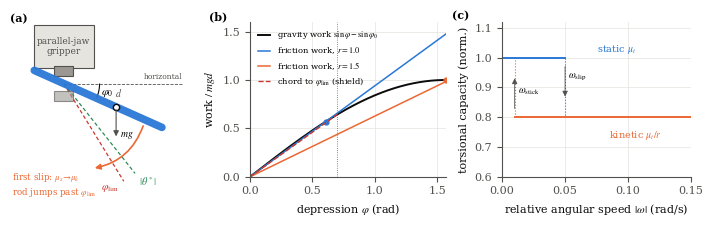

This chart was generated by the following Python code: (Note: this script raises an exception after producing the figure.)
"""Analytic figures for Paper 5 (no simulation): mechanism figure and feasibility map."""
import numpy as np, matplotlib
matplotlib.use("Agg")
import matplotlib.pyplot as plt
from matplotlib.patches import Rectangle, FancyArrowPatch, Arc, Polygon
from scipy.optimize import brentq

BLUE, ORANGE, VIOLET, INK, INK2, GRID, RED, GREEN = "#2a78d6", "#eb6834", "#6250d6", "#0b0b0b", "#52514e", "#e4e3df", "#c8372d", "#2e8b57"
plt.rcParams.update({"font.family": "serif", "font.serif": ["Times New Roman", "Times", "DejaVu Serif"], "font.size": 8,
                     "axes.edgecolor": INK2, "axes.labelcolor": INK, "xtick.color": INK2, "ytick.color": INK2,
                     "axes.spines.top": False, "axes.spines.right": False, "mathtext.fontset": "stix", "savefig.dpi": 300})


def S(p0, pl):
    return (np.sin(pl) - np.sin(p0)) / (pl - p0)


def stop(p0, k):
    if np.cos(p0) <= k: return p0
    f = lambda p: np.sin(p) - np.sin(p0) - k * (p - p0)
    return brentq(f, p0 + 1e-9, np.pi / 2) if f(np.pi / 2) < 0 else np.pi / 2


# ---------------- Figure: mechanism (3 panels, double column)
fig = plt.figure(figsize=(7.0, 2.15))
axA = fig.add_axes([0.0, 0.05, 0.27, 0.9]); axB = fig.add_axes([0.35, 0.2, 0.28, 0.72]); axC = fig.add_axes([0.71, 0.2, 0.27, 0.72])

# (a) schematic
ax = axA; ax.set_xlim(-0.75, 1.75); ax.set_ylim(-1.75, 0.95); ax.set_aspect("equal"); ax.axis("off")
ax.add_patch(Rectangle((-0.42, 0.22), 0.84, 0.6, fc="#e6e4df", ec=INK2, lw=0.8))
ax.text(0, 0.52, "parallel-jaw\ngripper", ha="center", va="center", fontsize=6.5, color=INK2)
ax.add_patch(Rectangle((-0.13, 0.1), 0.26, 0.14, fc="#9b9893", ec=INK2, lw=0.8))
ax.plot([0, 1.65], [0, 0], ls="--", color=INK2, lw=0.6); ax.text(1.66, 0.04, "horizontal", fontsize=5.5, color=INK2, ha="right", va="bottom")
for ang, col, lab, R in ((1.02, RED, r"$\varphi_{\lim}$", 1.6), (0.9, GREEN, r"$|\theta^*|$", 1.6)):
    e = np.array([np.cos(ang), -np.sin(ang)]) * R
    ax.plot([0, e[0]], [0, e[1]], color=col, lw=0.9, ls=(0, (3, 2)))
    ax.text(e[0] + (0.05 if col == GREEN else -0.32), e[1] - 0.02, lab, color=col, fontsize=7.5, va="top")
phi = 0.42; d = np.array([np.cos(phi), -np.sin(phi)])
ax.plot([-0.45 * d[0], 1.5 * d[0]], [-0.45 * d[1], 1.5 * d[1]], color=BLUE, lw=5.5, solid_capstyle="round", alpha=0.95, zorder=3)
ax.add_patch(Rectangle((-0.13, -0.24), 0.26, 0.14, fc="#9b9893", ec=INK2, lw=0.8, alpha=0.6, zorder=4))
com = 0.8 * d; ax.plot(*com, "o", ms=4.5, color="white", mec=INK, zorder=5)
ax.annotate("", xy=(com[0], com[1] - 0.45), xytext=com, arrowprops=dict(arrowstyle="-|>", color=INK2, lw=0.8), zorder=5)
ax.text(com[0] + 0.06, com[1] - 0.42, r"$mg$", fontsize=7)
ax.text(com[0] - 0.02, com[1] + 0.14, r"$d$", fontsize=7, color=INK2)
ax.add_patch(Arc((0, 0), 1.0, 1.0, theta1=-np.degrees(phi), theta2=0, color=INK, lw=0.8))
ax.text(0.52, -0.16, r"$\varphi_0$", fontsize=8)
ax.add_patch(FancyArrowPatch((1.25 * np.cos(phi + 0.04), -1.25 * np.sin(phi + 0.04)), (1.25 * np.cos(1.25), -1.25 * np.sin(1.25)),
                             connectionstyle="arc3,rad=-0.3", arrowstyle="-|>", mutation_scale=8, color=ORANGE, lw=1.2, zorder=6))
ax.text(-0.72, -1.55, "first slip: $\\mu_s\\!\\rightarrow\\!\\mu_k$\nrod jumps past $\\varphi_{\\lim}$", fontsize=6.3, color=ORANGE)
ax.text(-0.75, 0.85, "(a)", fontsize=8, weight="bold")

# (b) energy curves
ax = axB; p0 = 0.0; ps = np.linspace(0, np.pi / 2, 400); pl = 0.7
ax.plot(ps, np.sin(ps) - np.sin(p0), color=INK, lw=1.4, label=r"gravity work $\sin\varphi-\sin\varphi_0$")
s = 0.94
for r, col in ((1.0, BLUE), (1.5, ORANGE)):
    k = s / r; ax.plot(ps, k * (ps - p0), color=col, lw=1.1, label=fr"friction work, $r={r}$")
    st = stop(p0, k); ax.plot([st], [np.sin(st)], "o", ms=3.5, color=col)
ax.plot([p0, pl], [0, np.sin(pl)], color=RED, lw=1.0, ls="--", label=r"chord to $\varphi_{\lim}$ (shield)")
ax.axvline(pl, color=RED, lw=0.6, ls=":")
ax.set_xlabel(r"depression $\varphi$ (rad)"); ax.set_ylabel(r"work $/\,mgd$")
ax.set_xlim(0, np.pi / 2); ax.set_ylim(0, 1.6); ax.grid(color=GRID, lw=0.5)
ax.legend(frameon=False, fontsize=6, loc="upper left", handlelength=1.5)
ax.text(-0.33, 1.62, "(b)", fontsize=8, weight="bold")

# (c) friction law with hysteresis
ax = axC; w = np.linspace(0, 0.15, 300)
ax.plot([0, 0.05], [1, 1], color=BLUE, lw=1.4); ax.plot([0.05, 0.05], [1, 1 / 1.25], color=BLUE, lw=0.8, ls=":")
ax.plot([0.01, 0.15], [1 / 1.25, 1 / 1.25], color=ORANGE, lw=1.4); ax.plot([0.01, 0.01], [1 / 1.25, 1], color=ORANGE, lw=0.8, ls=":")
ax.annotate("", xy=(0.05, 0.86), xytext=(0.05, 0.98), arrowprops=dict(arrowstyle="-|>", color=INK2, lw=0.6))
ax.annotate("", xy=(0.01, 0.94), xytext=(0.01, 0.82), arrowprops=dict(arrowstyle="-|>", color=INK2, lw=0.6))
ax.text(0.052, 0.93, r"$\omega_{\rm slip}$", fontsize=7); ax.text(0.013, 0.88, r"$\omega_{\rm stick}$", fontsize=7)
ax.text(0.075, 1.02, r"static $\mu_{t}$", color=BLUE, fontsize=7); ax.text(0.085, 0.73, r"kinetic $\mu_t/r$", color=ORANGE, fontsize=7)
ax.set_xlabel(r"relative angular speed $|\omega|$ (rad/s)"); ax.set_ylabel("torsional capacity (norm.)")
ax.set_ylim(0.6, 1.12); ax.set_xlim(0, 0.15); ax.grid(color=GRID, lw=0.5)
ax.text(-0.04, 1.13, "(c)", fontsize=8, weight="bold")
fig.savefig("paper/fig_mechanism.pdf"); plt.close(fig)

# ---------------- Figure: feasibility map (single column)
fig, ax = plt.subplots(figsize=(3.4, 2.4))
th = np.linspace(0.2, 1.4, 241); rr = np.linspace(1.0, 1.5, 201)
phil = th + 0.05 - 0.02
Z = np.array([[r * S(0.0, p) for p in phil] for r in rr])           # shield floor factor from rest
feas_phys = 1.0 / S(0.0, phil)
cs = ax.contourf(th, rr, np.where(Z < 0.995, Z, np.nan), levels=np.linspace(0.7, 1.0, 7), cmap="Blues_r")
ax.contourf(th, rr, np.where(Z >= 0.995, 1, np.nan), levels=[0.5, 1.5], colors=["#f3d6cc"])
ax.plot(th, feas_phys, color=ORANGE, lw=1.4, label=r"physical limit $r^\ast=\varphi_{\lim}/\sin\varphi_{\lim}$")
ax.plot(th, 0.995 / S(0.0, phil), color=INK, lw=0.8, ls="--", label="shield limit (step $\\geq$0.5%)")
for rv in (1.05, 1.1, 1.2): ax.axhline(rv, color=INK2, lw=0.4, ls=":")
ax.text(0.26, 1.42, "no certified release\nfrom rest (infeasible)", fontsize=6.5, color="#9a3b1e")
cb = fig.colorbar(cs, ax=ax, pad=0.02); cb.set_label(r"floor $F/F_{\rm last}$ (step size $=1-$floor)", fontsize=6.5); cb.ax.tick_params(labelsize=6)
ax.set_xlabel(r"target depression $|\theta^*|$ (rad)"); ax.set_ylabel(r"static/kinetic ratio $r$")
ax.legend(frameon=True, framealpha=0.9, edgecolor="none", fontsize=6, loc="upper left", bbox_to_anchor=(0.0, 0.8))
fig.tight_layout(); fig.savefig("paper/fig_feasibility.pdf"); plt.close(fig)
print("theory figures written")
